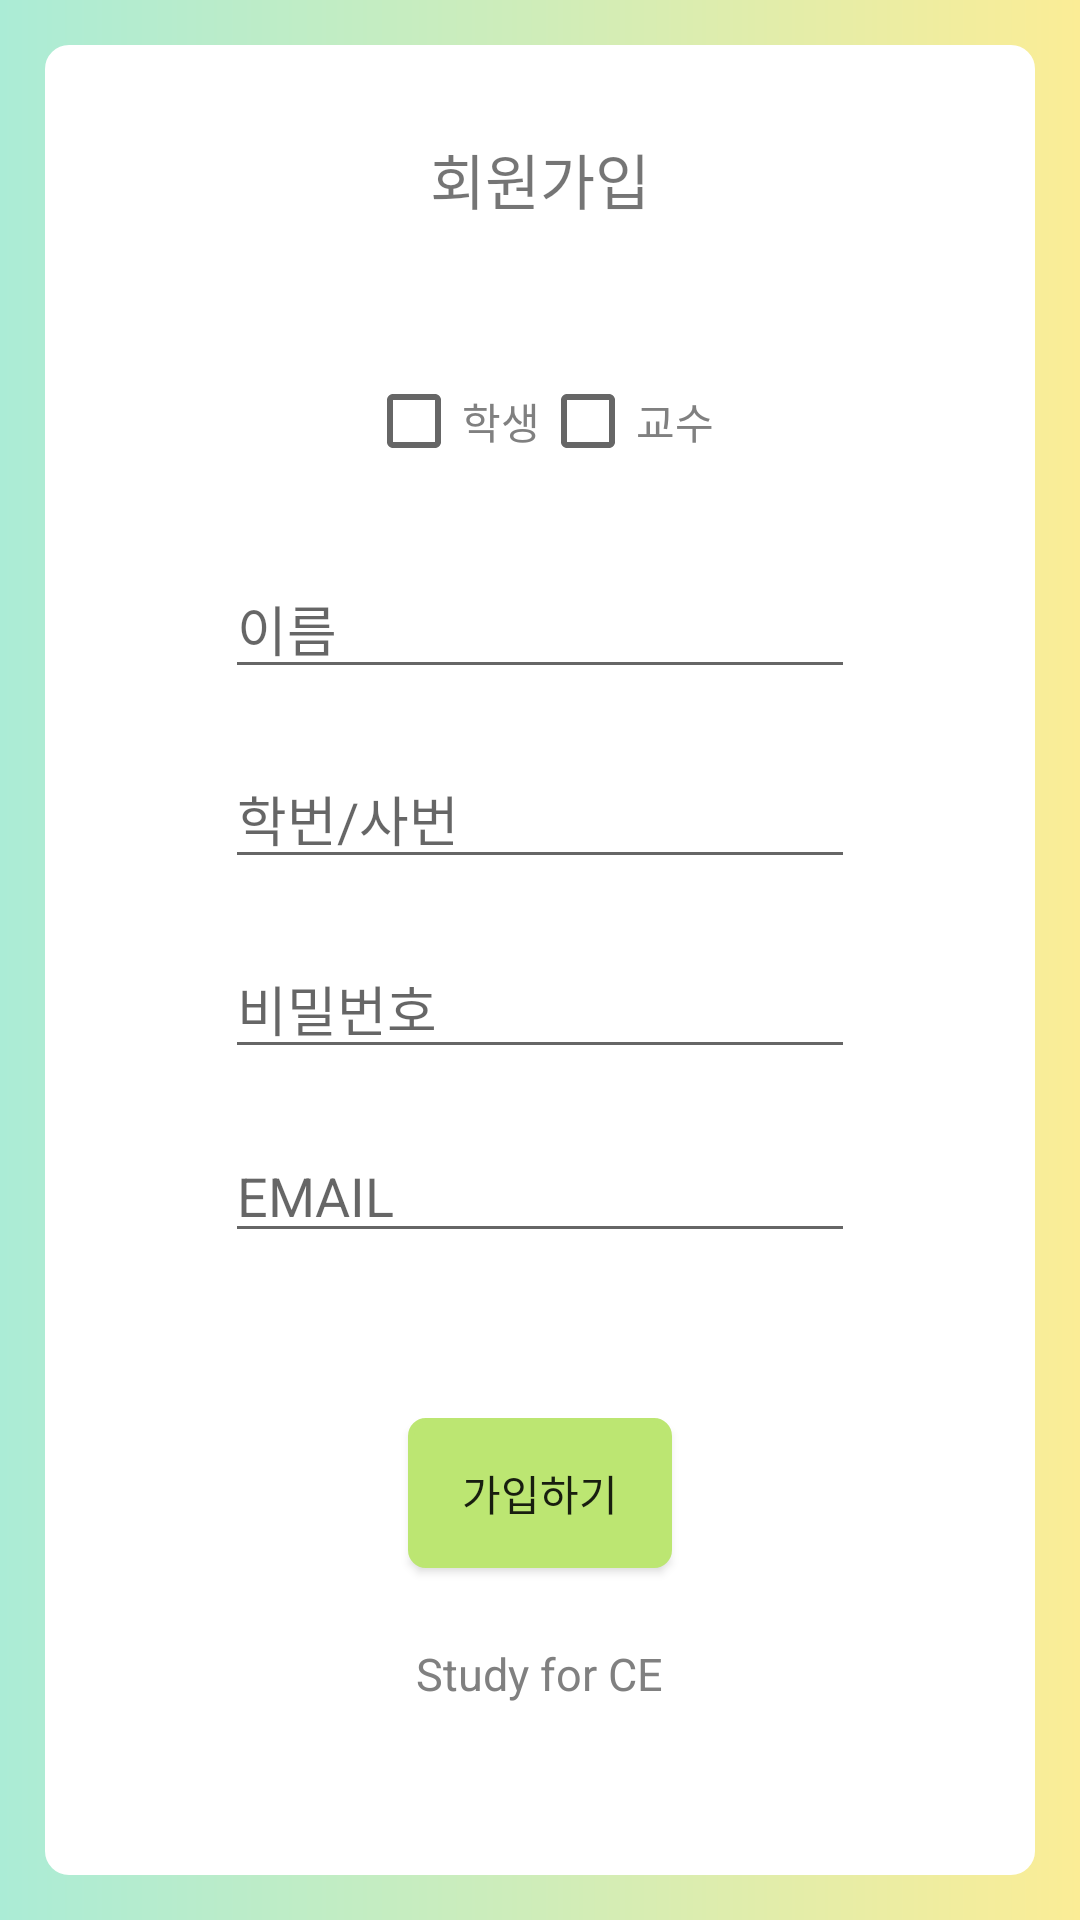

Write the Android layout XML for this screen, with the resource values it uses.
<!-- AndroidManifest.xml: application theme Theme.AppCompat.Light.DarkActionBar -->
<!-- res/layout/activity_sign.xml -->
<?xml version="1.0" encoding="utf-8"?>
<LinearLayout xmlns:android="http://schemas.android.com/apk/res/android"
    android:layout_width="match_parent"
    android:layout_height="match_parent"
    xmlns:tools="http://schemas.android.com/tools"
    android:layout_gravity="center"
    android:orientation="vertical"
    android:padding="15dp"
    android:background="@drawable/lay_back"
    tools:context=".Sign">

    <LinearLayout
        android:layout_width="match_parent"
        android:layout_height="match_parent"
        android:background="@drawable/border"
        android:orientation="vertical">

    <TextView
        android:layout_gravity="center"
        android:layout_width="wrap_content"
        android:layout_height="wrap_content"
        android:textSize="20sp"
        android:padding="10dp"
        android:text="회원가입"
        android:layout_marginTop="20dp"
        android:layout_marginBottom="40dp"
        />


<LinearLayout
    android:layout_width="wrap_content"
    android:layout_height="wrap_content"
    android:layout_gravity="center"
    android:layout_marginBottom="30dp">
    <CheckBox
        android:id="@+id/chstu"
        android:textColor="#808080"
        android:layout_width="wrap_content"
        android:layout_height="wrap_content"
        android:text="학생"
        />
    <CheckBox
        android:id="@+id/chpro"
        android:textColor="#808080"
        android:layout_width="wrap_content"
        android:layout_height="wrap_content"
        android:text="교수"
        />
</LinearLayout>
    <EditText
        android:id="@+id/si_n"
        android:layout_width="wrap_content"
        android:layout_height="wrap_content"
        android:layout_gravity="center"
        android:layout_marginBottom="10dp"
        android:ems="10"
        android:hint="이름"
        android:inputType="textPersonName" /> //android:textcolor="#52a3cc"

    <LinearLayout
        android:layout_width="wrap_content"
        android:layout_height="wrap_content"
        android:layout_gravity="center"
        android:layout_marginBottom="10dp"
        android:padding="10dp">

        <EditText
            android:id="@+id/si_id"
            android:layout_width="wrap_content"
            android:layout_height="wrap_content"
            android:layout_gravity="center"
            android:ems="10"
            android:hint="학번/사번"
            android:inputType="textPersonName" />


    </LinearLayout>

    <EditText
        android:layout_gravity="center"
        android:id="@+id/si_pw"
        android:layout_width="wrap_content"
        android:layout_height="wrap_content"
        android:ems="10"
        android:hint="비밀번호"
        android:inputType="textPassword"
        android:layout_marginBottom="20dp"

        />

    <EditText
        android:layout_gravity="center"
        android:id="@+id/si_email"
        android:layout_width="wrap_content"
        android:layout_height="wrap_content"
        android:ems="10"
        android:hint="EMAIL "
        android:inputType="textEmailAddress"
        android:layout_marginBottom="25dp"
        />


    <Button
        android:id="@+id/btn1_sign"
        android:layout_width="wrap_content"
        android:layout_height="50dp"
        android:layout_gravity="center"
        android:layout_marginTop="30dp"
        android:background="@drawable/btn_ba"
        android:text="가입하기" />


    <TextView
        android:layout_gravity="center"
        android:layout_width="wrap_content"
        android:layout_height="wrap_content"
        android:text="Study for CE"

        android:textSize="15sp"
        android:padding="10dp"
        android:layout_marginTop="15dp"
        android:layout_marginBottom="20dp"
        android:textColor="#808080"
        />
    </LinearLayout>
</LinearLayout>
<!-- resources referenced by this layout -->
<resources>
  <!-- drawable border (drawable) -->
  <?xml version="1.0" encoding="utf-8"?>
  <shape xmlns:android="http://schemas.android.com/apk/res/android">
      android:padding="10dp"
      android:shape="retangle">
  
      <stroke android:width="2dp"
          android:color="@color/white"/>
  
      <solid android:color="#ffffff"/>
      <corners
          android:topRightRadius="7dp"
          android:topLeftRadius="7dp"
          android:bottomRightRadius="7dp"
          android:bottomLeftRadius="7dp"/>
  </shape>
  <!-- drawable btn_ba (drawable) -->
  <?xml version="1.0" encoding="utf-8"?>
  <shape xmlns:android="http://schemas.android.com/apk/res/android">
  
      <solid android:color="#BCE672"/>
  
      <stroke
          android:width="2dp"
          android:color="#BCE672"/>
      <corners
          android:topLeftRadius="5dp"
          android:topRightRadius="5dp"
          android:bottomLeftRadius="5dp"
          android:bottomRightRadius="5dp" />
  
  </shape>
  <!-- drawable btnbl (drawable) -->
  <?xml version="1.0" encoding="utf-8"?>
  <shape xmlns:android="http://schemas.android.com/apk/res/android">
  
      <solid android:color="#00ff0000"/>
  
      <stroke
          android:width="2.5dp"
          android:color="#BCE672"/>
      <corners
          android:topLeftRadius="15dp"
          android:topRightRadius="15dp"
          android:bottomLeftRadius="15dp"
          android:bottomRightRadius="15dp" />
  
  </shape>
  <!-- drawable lay_back (drawable) -->
  <?xml version="1.0" encoding="utf-8"?>
  <shape xmlns:android="http://schemas.android.com/apk/res/android">
      <gradient
          android:angle="0"
          android:startColor="#abecd6"
          android:centerColor="#cfedb9"
          android:endColor="#fbed96"/>
  
  </shape>
  <color name="white">#FFFFFF</color>
</resources>
